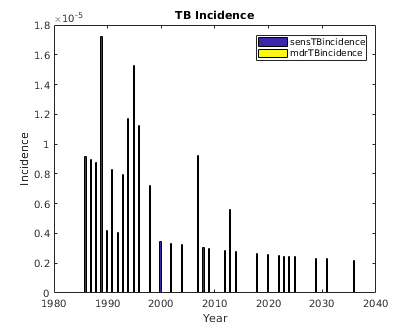

The data file committed next to this chart (first rows):
sensTBincidence, mdrTBincidence, numAlive, , 
11, 0, 20187
31, 0, 20600
38, 0, 21008
19, 0, 21438
17, 0, 21880
15, 0, 22313
14, 0, 22751
2, 0, 23211
4, 0, 23693
5, 0, 24160
5, 0, 24642
8, 0, 25134
2, 0, 25641
2, 0, 26162
5, 0, 26682
8, 0, 27215
8, 0, 27762
6, 0, 28329
11, 0, 28900
10, 0, 29483
14, 0, 30071
7, 0, 30677
14, 0, 31289
6, 0, 31931
15, 0, 32564
9, 0, 33219
8, 0, 33894
10, 0, 34570
5, 0, 35268
7, 0, 35975
8, 0, 36712
5, 0, 37455
6, 0, 38200
2, 0, 38973
4, 0, 39764
7, 0, 40558
4, 0, 41382
8, 0, 42225
9, 0, 43074
5, 0, 43940
9, 0, 44816
7, 0, 45723
6, 0, 46655
8, 0, 47598
6, 0, 48561
8, 0, 49536
4, 0, 50530
6, 0, 51557
5, 0, 52591
5, 0, 53657
3, 0, 54755
9, 0, 55846
2, 0, 56978
3, 0, 58140
4, 0, 59315
3, 0, 60512
5, 0, 61711
3, 0, 62967
7, 0, 64247
3, 0, 65545
... 112 more rows
